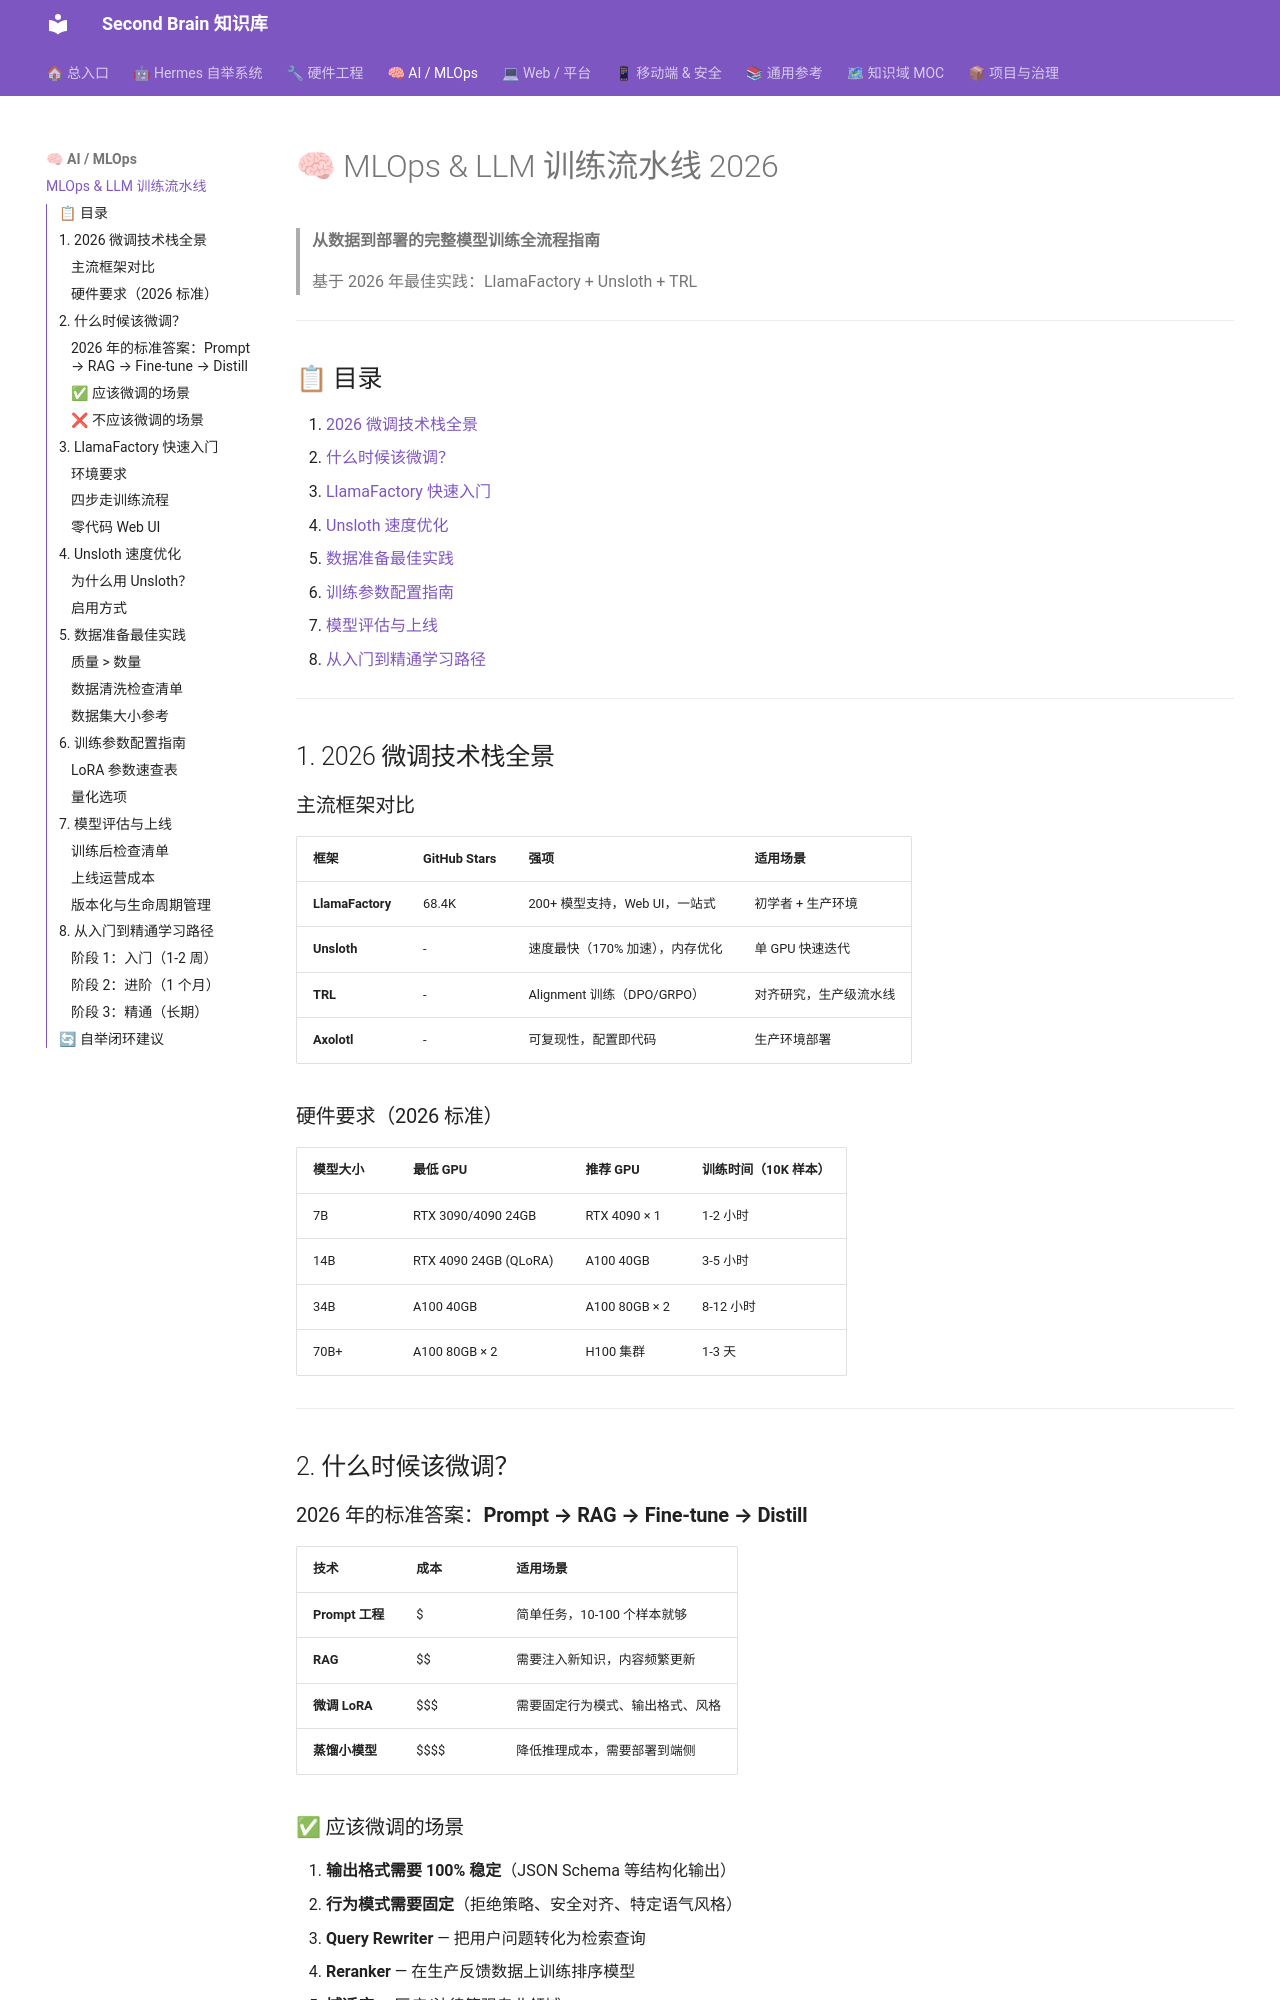

repository: mo9652962-ai/second-brain · page: kb/skills/ai/mlops-llm-training-pipeline/index.html · generator: mkdocs

---
name: "mlops-llm-training-pipeline"
description: "MLOps & LLM 训练流水线 2026：模型微调、LoRA/QLoRA、LlamaFactory、Unsloth、完整训练部署全流程指南"
category: "ai"
version: "1.0.0"
created: "2026-07-28"
---

# 🧠 MLOps & LLM 训练流水线 2026

> **从数据到部署的完整模型训练全流程指南**
>
> 基于 2026 年最佳实践：LlamaFactory + Unsloth + TRL

---

## 📋 目录

1. [2026 微调技术栈全景](#1-2026-微调技术栈全景)
2. [什么时候该微调？](#2-什么时候该微调)
3. [LlamaFactory 快速入门](#3-llamafactory-快速入门)
4. [Unsloth 速度优化](#4-unsloth-速度优化)
5. [数据准备最佳实践](#5-数据准备最佳实践)
6. [训练参数配置指南](#6-训练参数配置指南)
7. [模型评估与上线](#7-模型评估与上线)
8. [从入门到精通学习路径](#8-从入门到精通学习路径)

---

## 1. 2026 微调技术栈全景

### 主流框架对比

| 框架 | GitHub Stars | 强项 | 适用场景 |
|------|-------------|------|---------|
| **LlamaFactory** | 68.4K | 200+ 模型支持，Web UI，一站式 | 初学者 + 生产环境 |
| **Unsloth** | - | 速度最快（170% 加速），内存优化 | 单 GPU 快速迭代 |
| **TRL** | - | Alignment 训练（DPO/GRPO） | 对齐研究，生产级流水线 |
| **Axolotl** | - | 可复现性，配置即代码 | 生产环境部署 |

### 硬件要求（2026 标准）

| 模型大小 | 最低 GPU | 推荐 GPU | 训练时间（10K 样本） |
|---------|---------|---------|---------------------|
| 7B | RTX 3090/4090 24GB | RTX 4090 × 1 | 1-2 小时 |
| 14B | RTX 4090 24GB (QLoRA) | A100 40GB | 3-5 小时 |
| 34B | A100 40GB | A100 80GB × 2 | 8-12 小时 |
| 70B+ | A100 80GB × 2 | H100 集群 | 1-3 天 |

---

## 2. 什么时候该微调？
